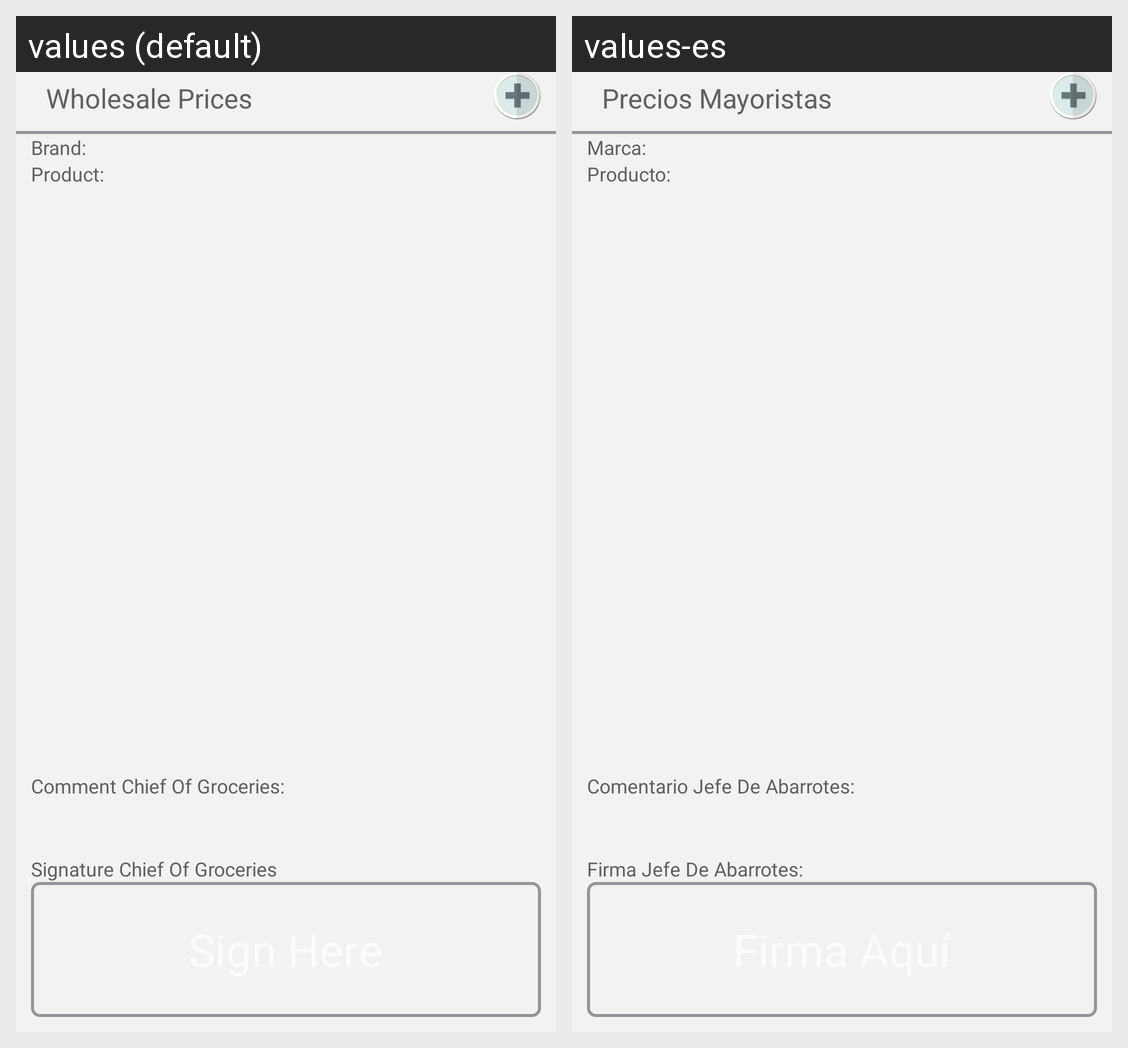

Translations of the strings shown on this Android screen, per locale in the grid:
Android screen res/layout/fragment_wholesale_prices.xml rendered under 2 locales, left to right: values (default), values-es. Device: Nexus 5 (rendered at 1080×1920; each locale shown at half size, 540×960, under a caption strip naming it); theme AppTheme.
Strings drawn on this screen, with the default value and each locale's value (text and hints the layout hard-codes, and strings that could not be matched under every locale, appear in the picture but are not listed):

whp_title
  values: Wholesale Prices
  values-es: Precios Mayoristas

whp_brand
  values: Brand:
  values-es: Marca:

whp_product
  values: Product:
  values-es: Producto:

whp_chief_comment
  values: Comment Chief Of Groceries:
  values-es: Comentario Jefe De Abarrotes:

whp_chief_signature
  values: Signature Chief Of Groceries
  values-es: Firma Jefe De Abarrotes:
